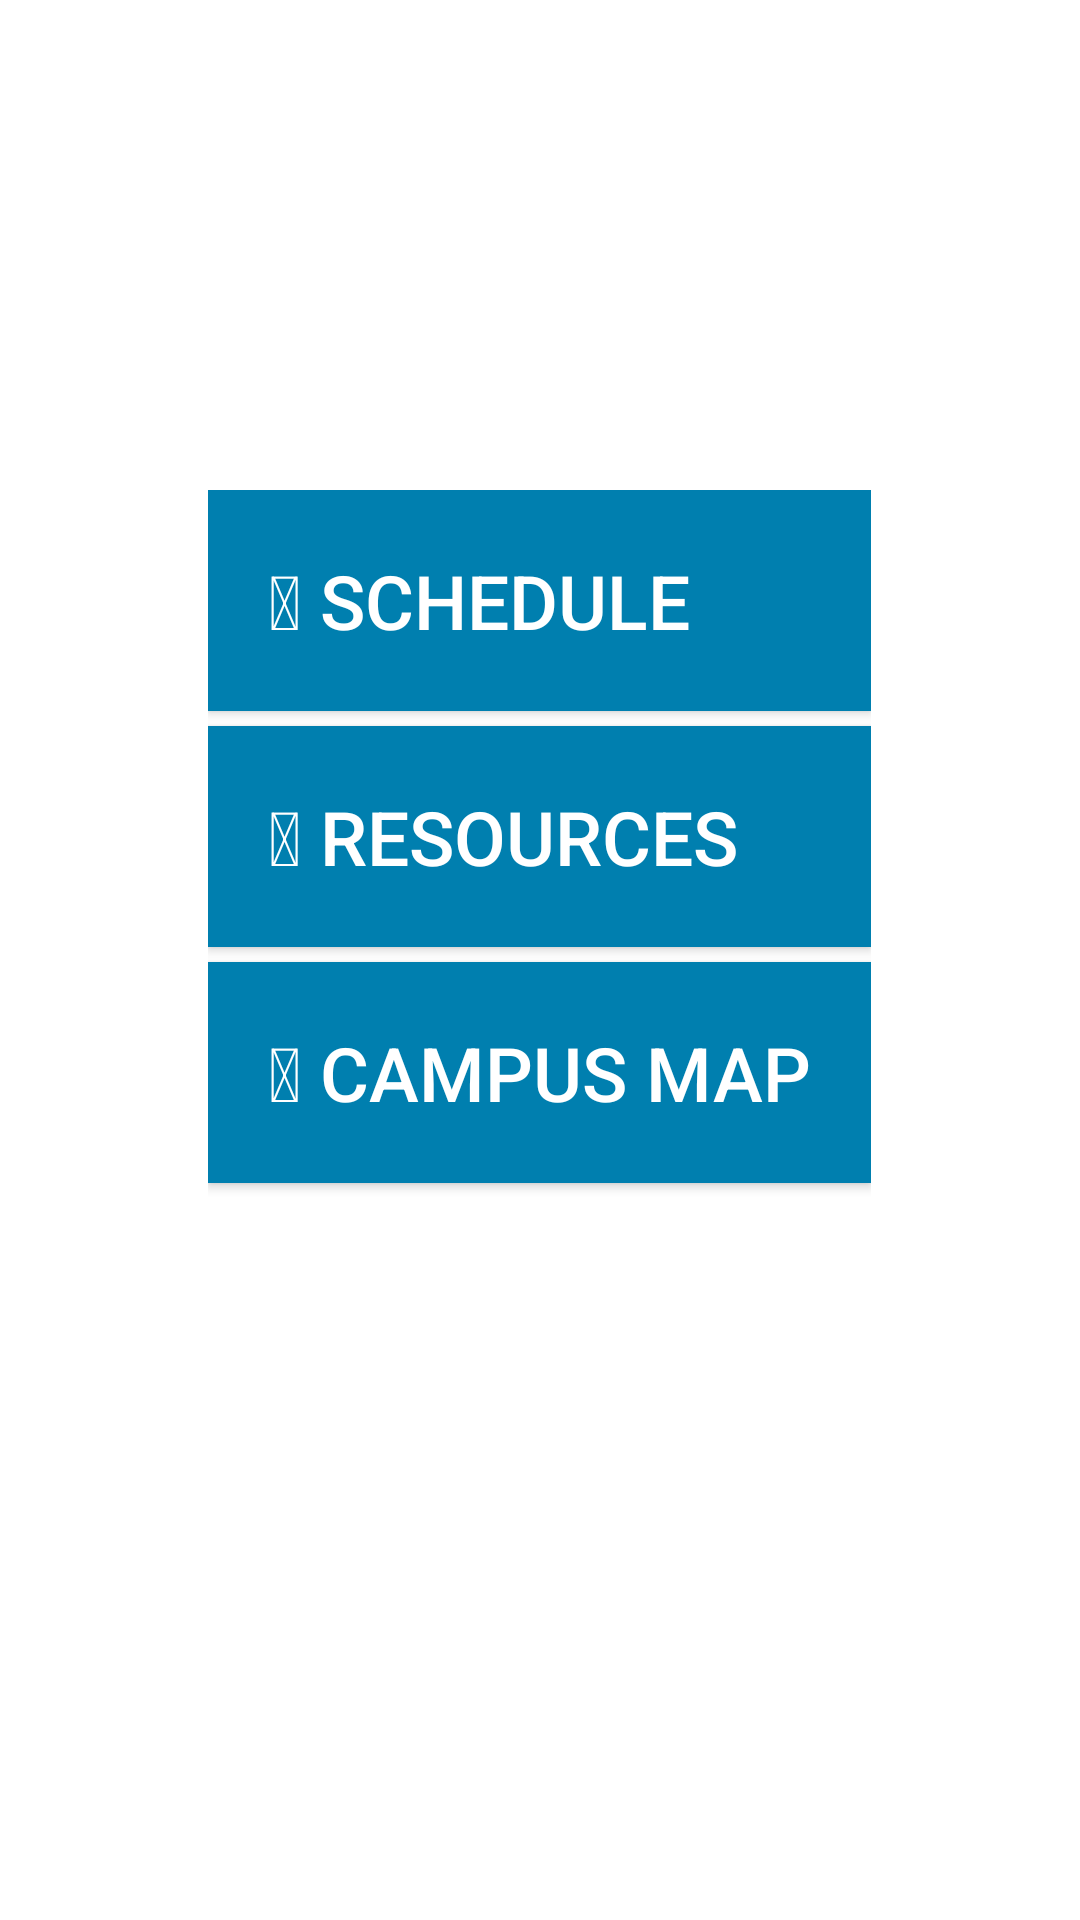

This screen was rendered from an Android layout file. Write that file and the resources it references.
<!-- AndroidManifest.xml: application theme AppTheme -->
<!-- res/layout/fragment_area_selection.xml -->
<?xml version="1.0" encoding="utf-8"?>
<LinearLayout
    xmlns:android="http://schemas.android.com/apk/res/android"
    android:id="@+id/area_selection_main"
    android:layout_width="match_parent"
    android:layout_height="match_parent"
    android:orientation="vertical"
    android:gravity="top|center"
    android:background="@color/white" >

    <TextView
        android:id="@+id/area_title"
        android:layout_width="wrap_content"
        android:layout_height="wrap_content"
        android:layout_marginBottom="70dp"
        android:layout_marginTop="40dp"
        android:shadowColor="@color/champlain_blue"
        android:shadowDx="8"
        android:shadowDy="8"
        android:shadowRadius="8"
        android:textColor="@color/champlain_green"
        android:textSize="40sp"
        android:textStyle="bold"/>

    <LinearLayout
        android:layout_width="wrap_content"
        android:layout_height="wrap_content"
        android:orientation="vertical"
        android:id="@+id/icons_container" >

        <Button
            android:id="@+id/schedule_button"
            android:layout_width="match_parent"
            android:layout_height="wrap_content"
            android:layout_marginBottom="5dp"
            android:layout_weight="1"
            android:background="@color/champlain_blue"
            android:gravity="center_vertical"
            android:padding="20dp"
            android:text="@string/schedule_title_with_icon"
            android:textColor="@color/white"
            android:textSize="25sp"/>

        <Button
            android:id="@+id/resource_button"
            android:layout_width="match_parent"
            android:layout_height="wrap_content"
            android:layout_marginBottom="5dp"
            android:layout_weight="1"
            android:background="@color/champlain_blue"
            android:gravity="center_vertical"
            android:padding="20dp"
            android:text="@string/resource_title_with_icon"
            android:textColor="@color/white"
            android:textSize="25sp"/>

        <Button
            android:id="@+id/map_button"
            android:layout_width="match_parent"
            android:layout_height="wrap_content"
            android:layout_marginBottom="5dp"
            android:layout_weight="1"
            android:background="@color/champlain_blue"
            android:gravity="center_vertical"
            android:padding="20dp"
            android:text="@string/map_title_with_icon"
            android:textColor="@color/white"
            android:textSize="25sp"/>

    </LinearLayout>

</LinearLayout>
<!-- resources referenced by this layout -->
<resources>
  <color name="champlain_blue">#007faf</color>
  <color name="champlain_green">#206030</color>
  <color name="white">#ffffff</color>
  <string name="map_title_with_icon"> Campus Map</string>
  <string name="resource_title_with_icon"> Resources</string>
  <string name="schedule_title_with_icon"> Schedule</string>
  <style name="AppTheme" parent="Theme.AppCompat.Light.DarkActionBar">
          
          <item name="colorPrimary">@color/colorPrimary</item>
          <item name="colorPrimaryDark">@color/colorPrimaryDark</item>
          <item name="colorAccent">@color/colorAccent</item>
      </style>
  <color name="colorPrimary">#3F51B5</color>
  <color name="colorPrimaryDark">#303F9F</color>
  <color name="colorAccent">#206030</color>
</resources>
